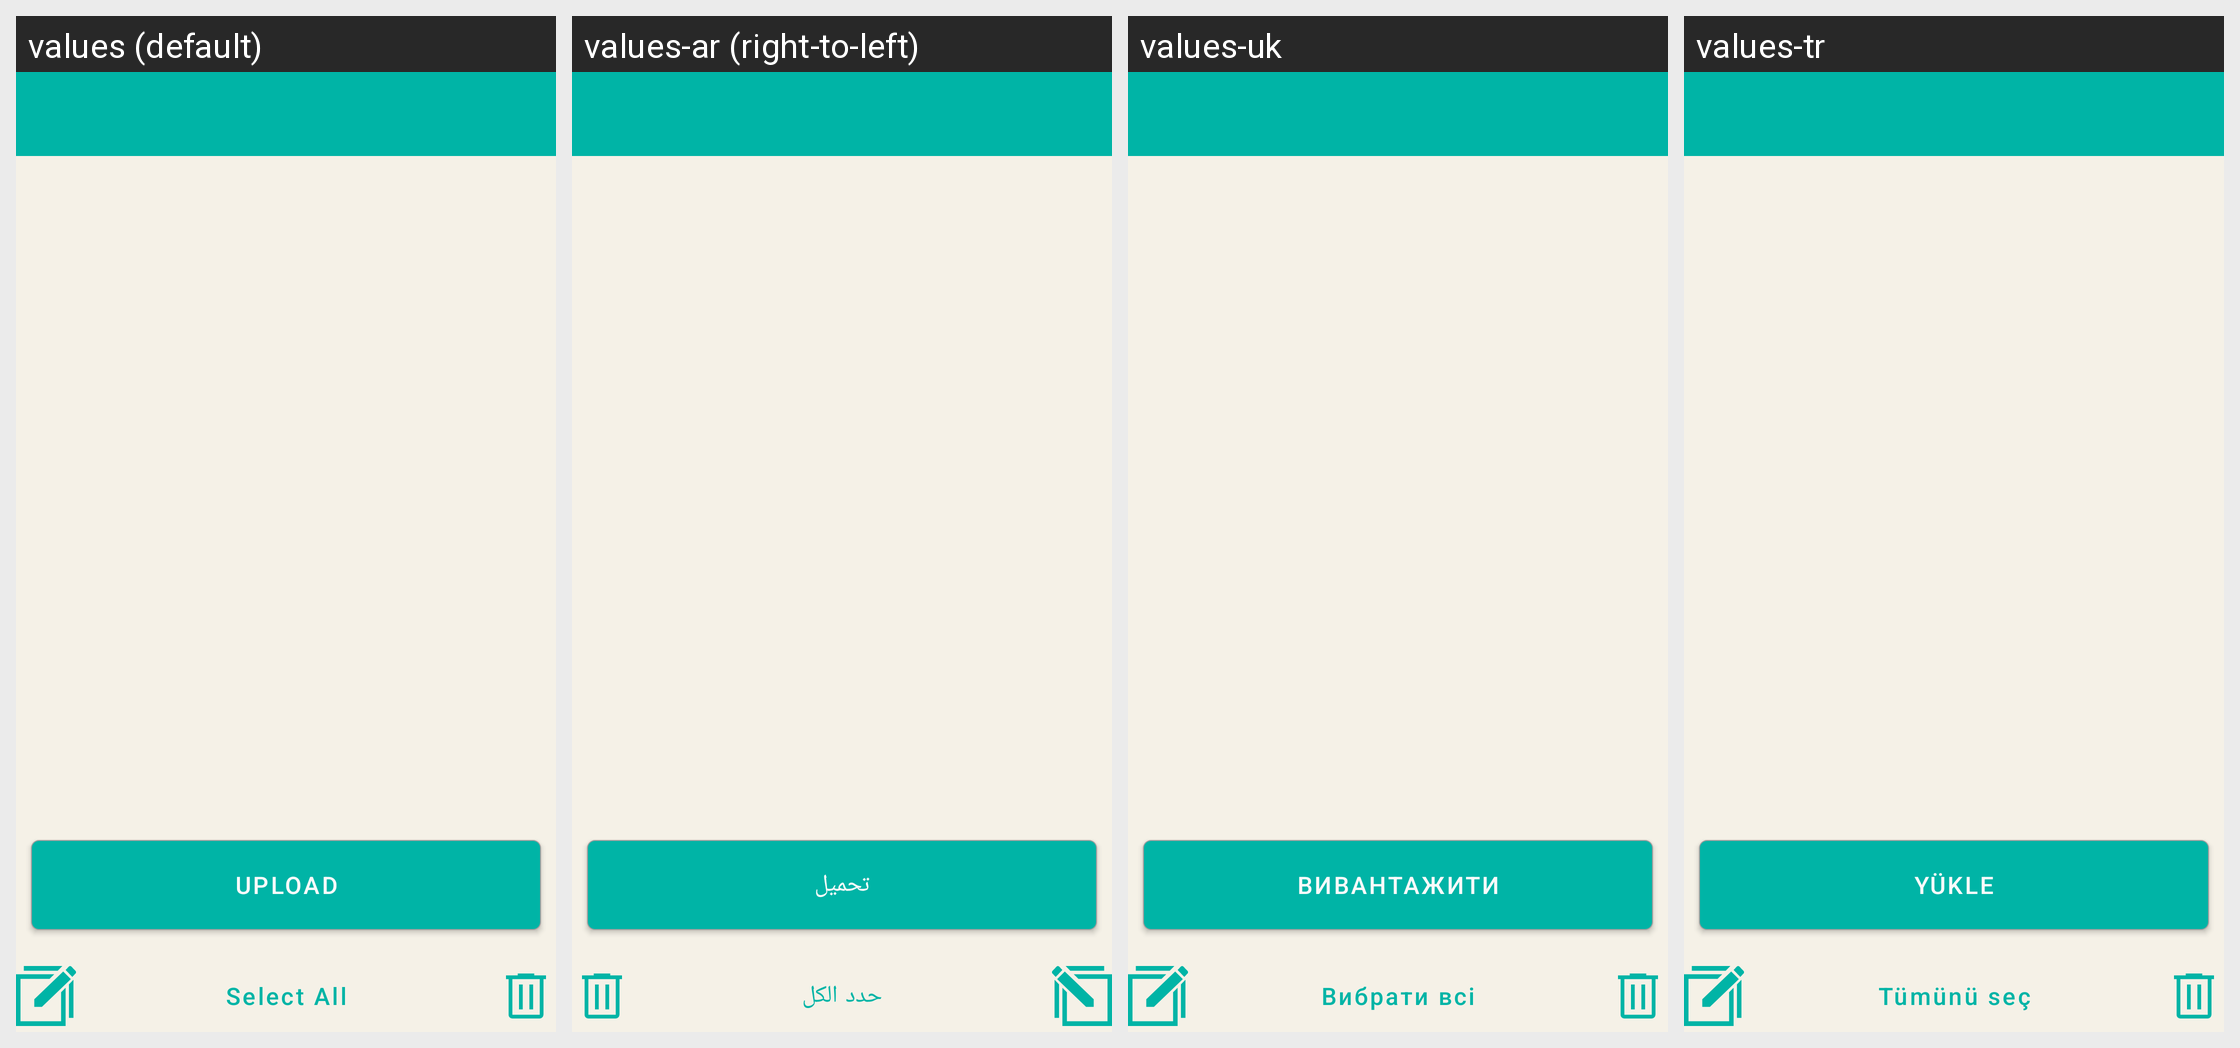

Strings drawn on this Android screen and how each of the app's shown locales translates them:
Android screen res/layout/activity_preview.xml rendered under 4 locales, left to right: values (default), values-ar (right-to-left), values-uk, values-tr. Device: Nexus 5 (rendered at 1080×1920; each locale shown at half size, 540×960, under a caption strip naming it); theme AppTheme.NoActionBar.
Other locales in the repository, not shown: values-de, values-es, values-fa, values-fr, values-it, values-nl, values-pt-rBR, values-ru, values-sv, values-zh-rCN, values-zh-rTW.
Strings drawn on this screen, with the default value and each locale's value (text and hints the layout hard-codes, and strings that could not be matched under every locale, appear in the picture but are not listed):

action_upload
  values: Upload
  values-ar: تحميل
  values-uk: Вивантажити
  values-tr: Yükle

select_all
  values: Select All
  values-ar: حدد الكل
  values-uk: Вибрати всі
  values-tr: Tümünü seç
